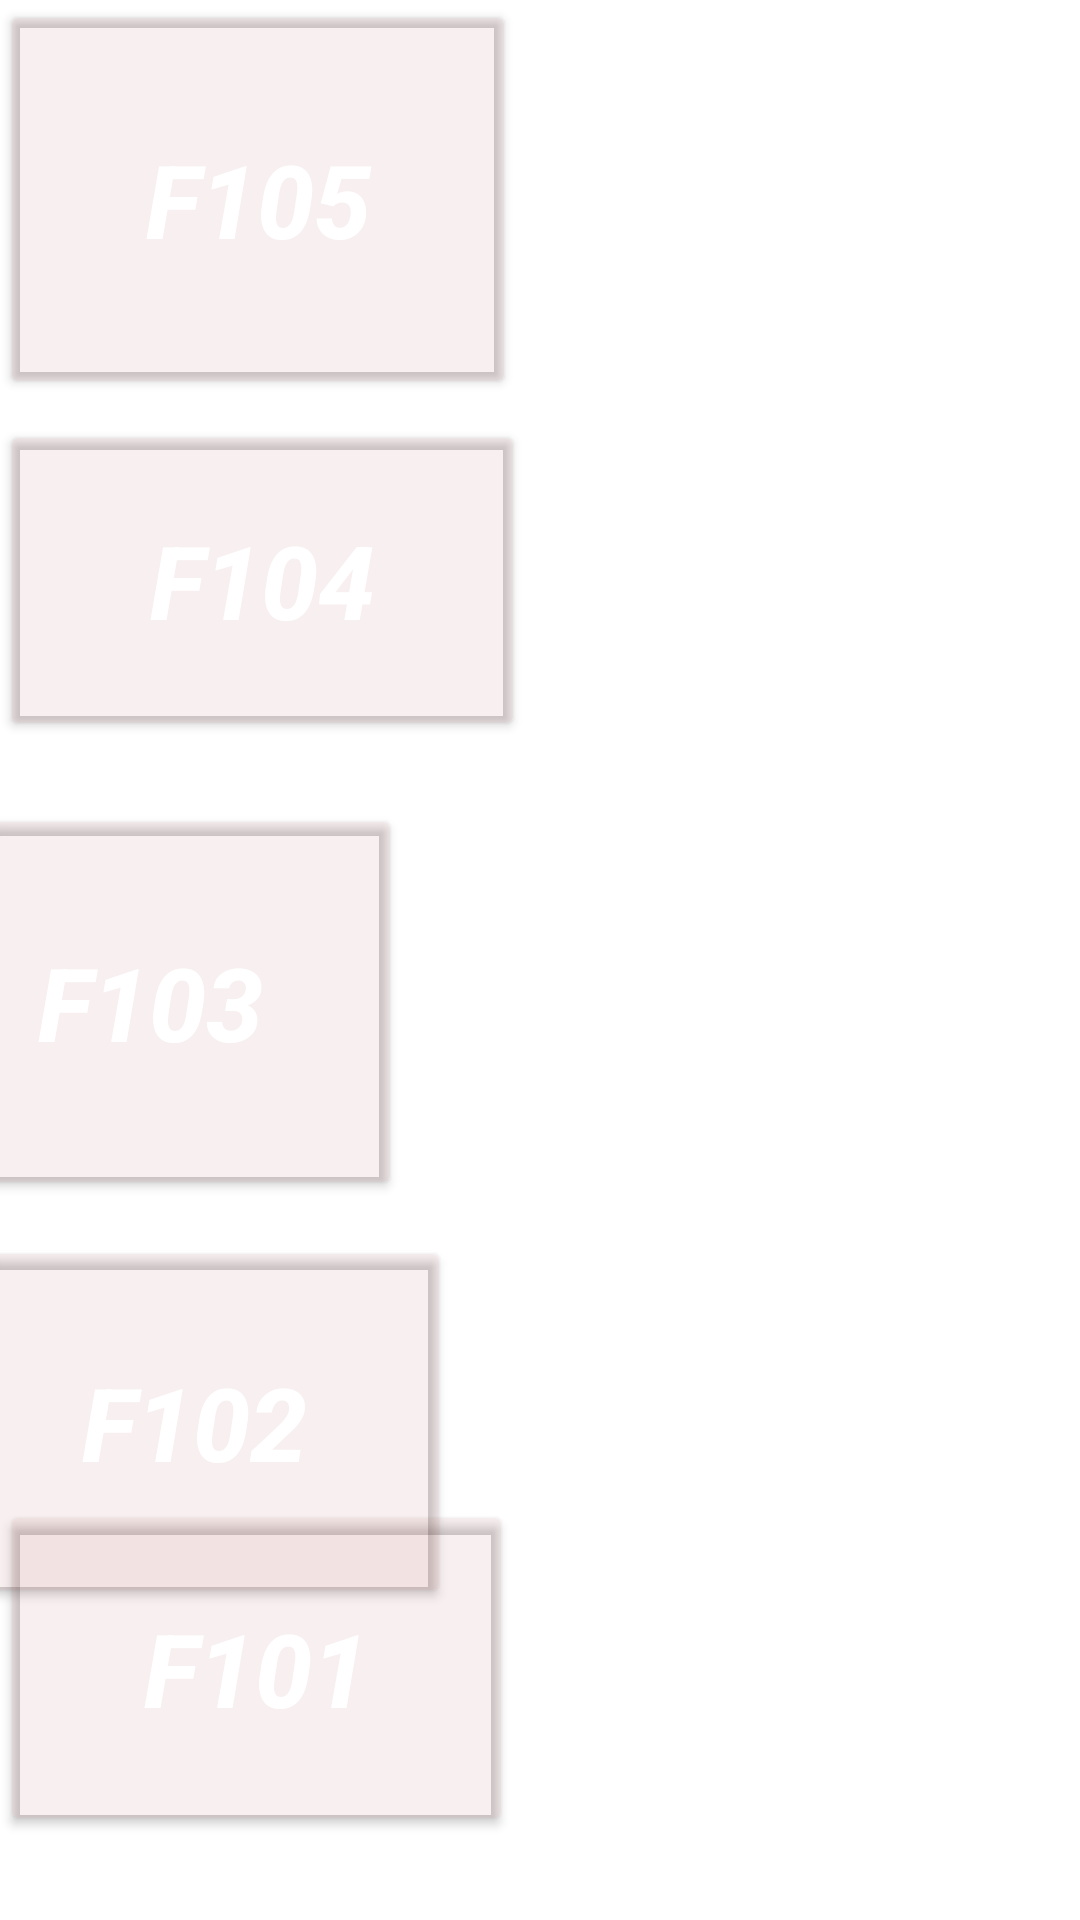

Reconstruct the res/layout file that produces this screen, plus the resources it refers to.
<!-- AndroidManifest.xml: application theme Theme.Carbon_app -->
<!-- res/layout/fragment_thire_floor.xml -->
<?xml version="1.0" encoding="utf-8"?>
<androidx.constraintlayout.widget.ConstraintLayout
    xmlns:android="http://schemas.android.com/apk/res/android"
    xmlns:app="http://schemas.android.com/apk/res-auto"
    xmlns:tools="http://schemas.android.com/tools"
    android:layout_width="match_parent"
    android:layout_height="match_parent"
    tools:context=".ThireFloorFragment"
    android:background="@drawable/floorthird">


    <Button
        android:id="@+id/f105"
        android:layout_width="172dp"
        android:layout_height="133dp"
        android:layout_marginEnd="235dp"
        android:backgroundTint="#14AA4545"
        android:text="F105"
        android:textColor="#FFFFFF"
        android:textSize="34sp"
        android:textStyle="bold|italic"
        app:layout_constraintEnd_toEndOf="parent"
        app:layout_constraintHorizontal_bias="0.0"
        app:layout_constraintStart_toStartOf="parent"
        app:layout_constraintTop_toTopOf="parent" />

    <Button
        android:id="@+id/f104"
        android:layout_width="175dp"
        android:layout_height="107dp"
        android:layout_marginTop="10dp"
        android:layout_marginEnd="235dp"
        android:layout_marginBottom="6dp"
        android:backgroundTint="#14AA4545"
        android:text="F104"
        android:textColor="#FFFFFF"
        android:textSize="34sp"
        android:textStyle="bold|italic"
        app:layout_constraintBottom_toTopOf="@+id/f103"
        app:layout_constraintEnd_toEndOf="parent"
        app:layout_constraintHorizontal_bias="0.0"
        app:layout_constraintStart_toStartOf="parent"
        app:layout_constraintTop_toBottomOf="@+id/f105"
        app:layout_constraintVertical_bias="0.0" />

    <Button
        android:id="@+id/f103"
        android:layout_width="168dp"
        android:layout_height="132dp"
        android:layout_marginTop="15dp"
        android:layout_marginEnd="238dp"
        android:layout_marginBottom="15dp"
        android:backgroundTint="#14AA4545"
        android:text="F103"
        android:textColor="#FFFFFF"
        android:textSize="34sp"
        android:textStyle="bold|italic"
        app:layout_constraintBottom_toTopOf="@+id/f102"
        app:layout_constraintEnd_toEndOf="parent"
        app:layout_constraintHorizontal_bias="0.75"
        app:layout_constraintStart_toStartOf="parent"
        app:layout_constraintTop_toBottomOf="@+id/f104" />

    <Button
        android:id="@+id/f102"
        android:layout_width="171dp"
        android:layout_height="124dp"
        android:layout_marginTop="412dp"
        android:layout_marginEnd="237dp"
        android:backgroundTint="#14AA4545"
        android:text="F102"
        android:textColor="#FFFFFF"
        android:textSize="34sp"
        android:textStyle="bold|italic"
        app:layout_constraintEnd_toEndOf="parent"
        app:layout_constraintHorizontal_bias="0.444"
        app:layout_constraintStart_toStartOf="parent"
        app:layout_constraintTop_toTopOf="parent" />

    <Button
        android:id="@+id/f101"
        android:layout_width="171dp"
        android:layout_height="112dp"
        android:layout_marginEnd="237dp"
        android:layout_marginBottom="64dp"
        android:backgroundTint="#14AA4545"
        android:text="F101"
        android:textColor="#FFFFFF"
        android:textSize="34sp"
        android:textStyle="bold|italic"
        app:layout_constraintBottom_toBottomOf="parent"
        app:layout_constraintEnd_toEndOf="parent"
        app:layout_constraintHorizontal_bias="0.0"
        app:layout_constraintStart_toStartOf="parent"
        app:layout_constraintTop_toBottomOf="@+id/f102" />
</androidx.constraintlayout.widget.ConstraintLayout>
<!-- resources referenced by this layout -->
<resources>
  <style name="Theme.Carbon_app" parent="Theme.MaterialComponents.DayNight.NoActionBar">
          
          <item name="colorPrimary">@color/purple_500</item>
          <item name="colorPrimaryVariant">@color/purple_700</item>
          <item name="colorOnPrimary">@color/white</item>
          
          <item name="colorSecondary">@color/teal_200</item>
          <item name="colorSecondaryVariant">@color/teal_700</item>
          <item name="colorOnSecondary">@color/black</item>
          
          <item name="android:statusBarColor" tools:targetApi="21">?attr/colorPrimaryVariant</item>
          
      </style>
  <!-- not gathered from this repository: default colours our renderer supplied (Android Studio template values) -->
  <color name="purple_500">#FF6200EE</color>
  <color name="purple_700">#FF3700B3</color>
  <color name="teal_200">#FF03DAC5</color>
  <color name="teal_700">#FF018786</color>
  <color name="black">#FF000000</color>
  <color name="white">#FFFFFFFF</color>
</resources>
